Run: headless pygame with SDL's dummy video driver; simulated clock (each Clock.tick advances the game by its frame time, no real sleeping); random seed 0; keys injected as events and as key.get_pressed() state; no mouse input.
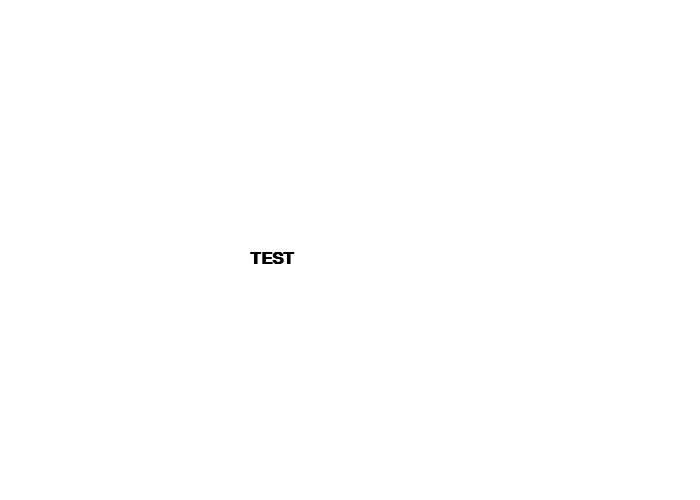
Frame 1 of 4 · flips 1–60 · no input
Frame 2 of 4 · flips 61–180 · tapped SPACE, RETURN · held RIGHT (→), D · screen unchanged from frame 1, image omitted
Frame 3 of 4 · flips 181–300 · held DOWN (↓), S · screen unchanged from frame 2, image omitted
Frame 4 of 4 · flips 301–420 · held LEFT (←), A, UP (↑), W · screen unchanged from frame 3, image omitted

The pygame program that drew these frames:

'''
    Title           :   Graphic & Pygame
    Author          :   ALELG, MUSTAFA
    Date            :   4 Jul, 2018
    Description     :   Pygame introduction
'''

# Import the library
import pygame
pygame.init()
from math import *

# Defining colors
BLACK   = (   0,   0,   0)
WHITE   = ( 255, 255, 255)
RED     = ( 255,   0,   0)
GREEN   = (   0, 255,   0)
BLUE    = (   0,   0, 255)

size = (700, 500) # (width, height)
screen = pygame.display.set_mode(size) # Opening and setting the window size

pygame.display.set_caption("CHECK THIS COOL GAME") # Displaying window title
font = pygame.font.SysFont('Calibri', 25, True, False)
text = font.render("TEST", True, BLACK)
# Setting the main loop
done = False
clock = pygame.time.Clock()
while not done:
    for event in pygame.event.get(): 
        if event.type == pygame.QUIT:
            done = True
            
    # --- Game logic goes here
    # --- Drawing code goes here
    screen.fill(WHITE)
    ###########
    screen.blit(text, [250, 250])
    
    
    
    
    ###########
    pygame.display.flip()
    clock.tick(60)
pygame.quit
